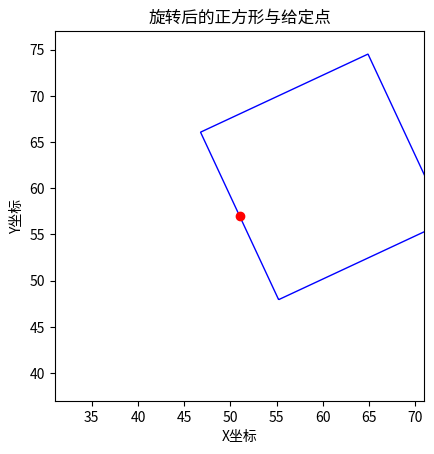

Generate this figure with matplotlib:
import matplotlib.pyplot as plt
import matplotlib.patches as patches
import numpy as np

# 给定点的坐标
x, y = 51, 57
side_length = 20
angle = 25  # 逆时针旋转角度

# 计算正方形左上角的坐标（未旋转时）
square_top_left_x = x
square_top_left_y = y - side_length / 2

# 计算旋转后的正方形的四个顶点
def rotate_point(px, py, cx, cy, angle):
    # 将角度转换为弧度
    rad = np.radians(angle)
    # 计算旋转后的坐标
    qx = cx + np.cos(rad) * (px - cx) - np.sin(rad) * (py - cy)
    qy = cy + np.sin(rad) * (px - cx) + np.cos(rad) * (py - cy)
    return qx, qy

# 计算正方形的四个顶点
points = [
    (square_top_left_x, square_top_left_y),
    (square_top_left_x, square_top_left_y + side_length),
    (square_top_left_x + side_length, square_top_left_y + side_length),
    (square_top_left_x + side_length, square_top_left_y)
]

# 旋转每个顶点
rotated_points = [rotate_point(px, py, x, y, angle) for px, py in points]

# 创建绘图
fig, ax = plt.subplots()

# 创建旋转后的正方形
rotated_square = patches.Polygon(rotated_points, closed=True, edgecolor='blue', facecolor='none')

# 将正方形添加到绘图中
ax.add_patch(rotated_square)

# 绘制点
plt.plot(x, y, 'ro')  # 'ro' 表示红色的圆点

# 设置绘图范围
plt.xlim(x - side_length, x + side_length)
plt.ylim(y - side_length, y + side_length)

# 保持比例
ax.set_aspect('equal', 'box')

# 显示绘图
plt.xlabel("X坐标")
plt.ylabel("Y坐标")
plt.title("旋转后的正方形与给定点")
plt.show()
